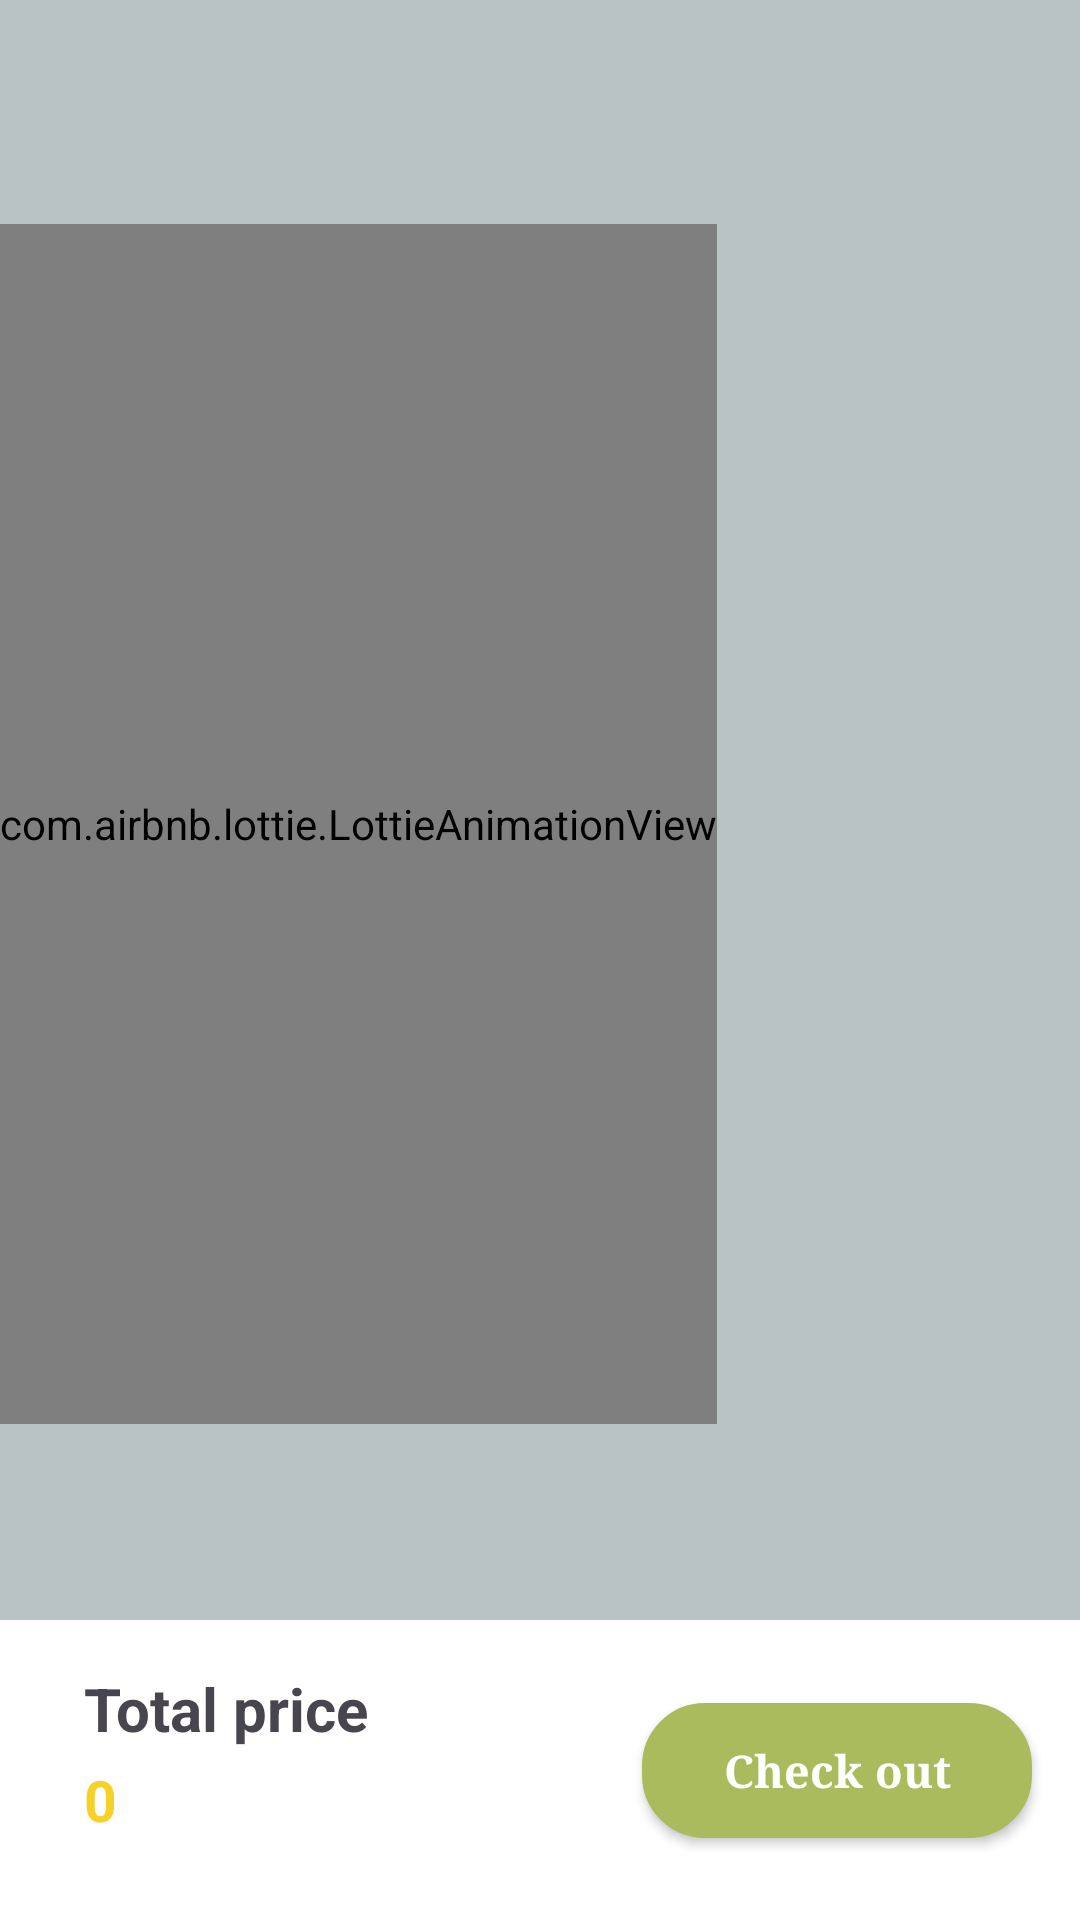

Layout XML and referenced resources for this Android screen:
<!-- AndroidManifest.xml: application theme Theme.FurnitureShopping -->
<!-- res/layout/fragment_cart.xml -->
<?xml version="1.0" encoding="utf-8"?>
<LinearLayout xmlns:android="http://schemas.android.com/apk/res/android"
    xmlns:app="http://schemas.android.com/apk/res-auto"
    xmlns:tools="http://schemas.android.com/tools"
    android:layout_width="match_parent"
    android:layout_height="match_parent"
    android:background="#bac3c3"
    android:orientation="vertical"
    tools:context=".fragments.CartFragment">

    <androidx.constraintlayout.widget.ConstraintLayout
        android:layout_width="match_parent"
        android:layout_height="match_parent">

        <com.airbnb.lottie.LottieAnimationView
            android:id="@+id/lottieAnimationView"
            android:layout_width="wrap_content"
            android:layout_height="400dp"
            app:layout_constraintBottom_toBottomOf="parent"
            app:layout_constraintEnd_toEndOf="parent"
            app:layout_constraintHorizontal_bias="0.0"
            app:layout_constraintStart_toStartOf="parent"
            app:layout_constraintTop_toTopOf="parent"
            app:layout_constraintVertical_bias="0.311"
            app:lottie_autoPlay="true"
            app:lottie_loop="true"
            app:lottie_rawRes="@raw/nothing" />

        <androidx.recyclerview.widget.RecyclerView
            android:id="@+id/rv_cart_item"
            android:layout_width="match_parent"
            android:layout_height="0dp"
            android:layout_marginTop="28dp"
            android:layout_weight="1"
            android:paddingHorizontal="10dp"
            app:layout_constraintBottom_toTopOf="@+id/constraintLayout"
            app:layout_constraintEnd_toEndOf="parent"
            app:layout_constraintHorizontal_bias="0.0"
            app:layout_constraintStart_toStartOf="parent"
            app:layout_constraintTop_toTopOf="parent">

        </androidx.recyclerview.widget.RecyclerView>

        <androidx.constraintlayout.widget.ConstraintLayout
            android:id="@+id/constraintLayout"
            android:layout_width="match_parent"
            android:layout_height="100dp"
            android:background="#ffffff"
            app:layout_constraintBottom_toBottomOf="parent"
            app:layout_constraintEnd_toEndOf="parent"
            app:layout_constraintStart_toStartOf="parent">


            <TextView
                android:id="@+id/tv_total_label"
                android:layout_width="wrap_content"
                android:layout_height="wrap_content"
                android:layout_marginStart="28dp"
                android:layout_marginTop="16dp"
                android:text="Total price"
                android:textSize="20sp"
                android:textStyle="bold"
                app:layout_constraintStart_toStartOf="parent"
                app:layout_constraintTop_toTopOf="parent" />


            <TextView
                android:id="@+id/tv_total"
                android:layout_width="wrap_content"
                android:layout_height="wrap_content"
                android:layout_marginStart="28dp"
                android:layout_marginTop="4dp"
                android:maxWidth="200dp"
                android:text="0"
                android:textColor="#f6d128"
                android:textSize="19sp"
                android:textStyle="bold"
                app:layout_constraintStart_toStartOf="parent"
                app:layout_constraintTop_toBottomOf="@+id/tv_total_label" />

            <androidx.appcompat.widget.AppCompatButton
                android:id="@+id/btn_checkout"
                android:layout_width="130dp"
                android:layout_height="45dp"
                android:layout_gravity="center_horizontal"
                android:layout_marginEnd="16dp"
                android:background="@drawable/custom_button_checkout"
                android:fontFamily="serif"
                android:text="Check out"
                android:textAllCaps="false"
                android:textColor="#ffffff"
                android:textSize="15dp"
                android:textStyle="bold"
                app:layout_constraintBottom_toBottomOf="parent"
                app:layout_constraintEnd_toEndOf="parent"
                app:layout_constraintTop_toTopOf="parent" />
        </androidx.constraintlayout.widget.ConstraintLayout>

    </androidx.constraintlayout.widget.ConstraintLayout>

</LinearLayout>
<!-- resources referenced by this layout -->
<resources>
  <!-- drawable custom_button_checkout (drawable) -->
  <?xml version="1.0" encoding="utf-8"?>
  <shape xmlns:android="http://schemas.android.com/apk/res/android">
      <stroke
          android:width="2dp"
          android:color="#aabb5d" />
      <solid android:color="#aabb5d" />
      <corners android:radius="20dp" />
  </shape>
  <style name="Theme.FurnitureShopping" parent="Base.Theme.FurnitureShopping" />
  <style name="Base.Theme.FurnitureShopping" parent="Theme.Material3.DayNight.NoActionBar">
          
          
      </style>
</resources>
